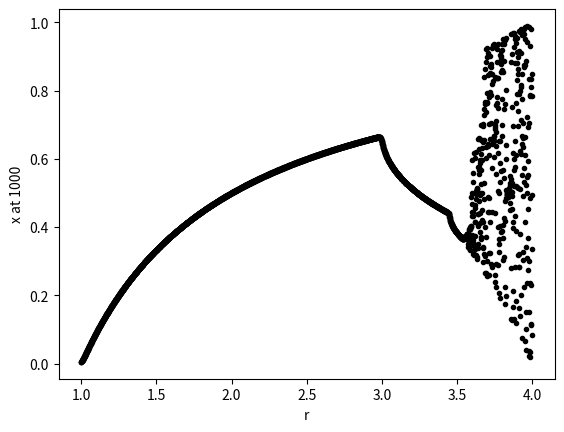

Source code (Python):
from numpy import arange
import matplotlib.pyplot as plt
xlist = []
ylist = list(arange(1, 4.01, 0.001))


for r in ylist:
    x = 0.5
    for j in range(1, 100):
        x = r*x*(1-x)
    for k in range(1, 100):
        x = r*x*(1-x)
    xlist.append(x)

print(xlist)
print(ylist)
plt.plot(ylist, xlist, "k.")
plt.xlabel("r")
plt.ylabel("x at 1000")
plt.show()


